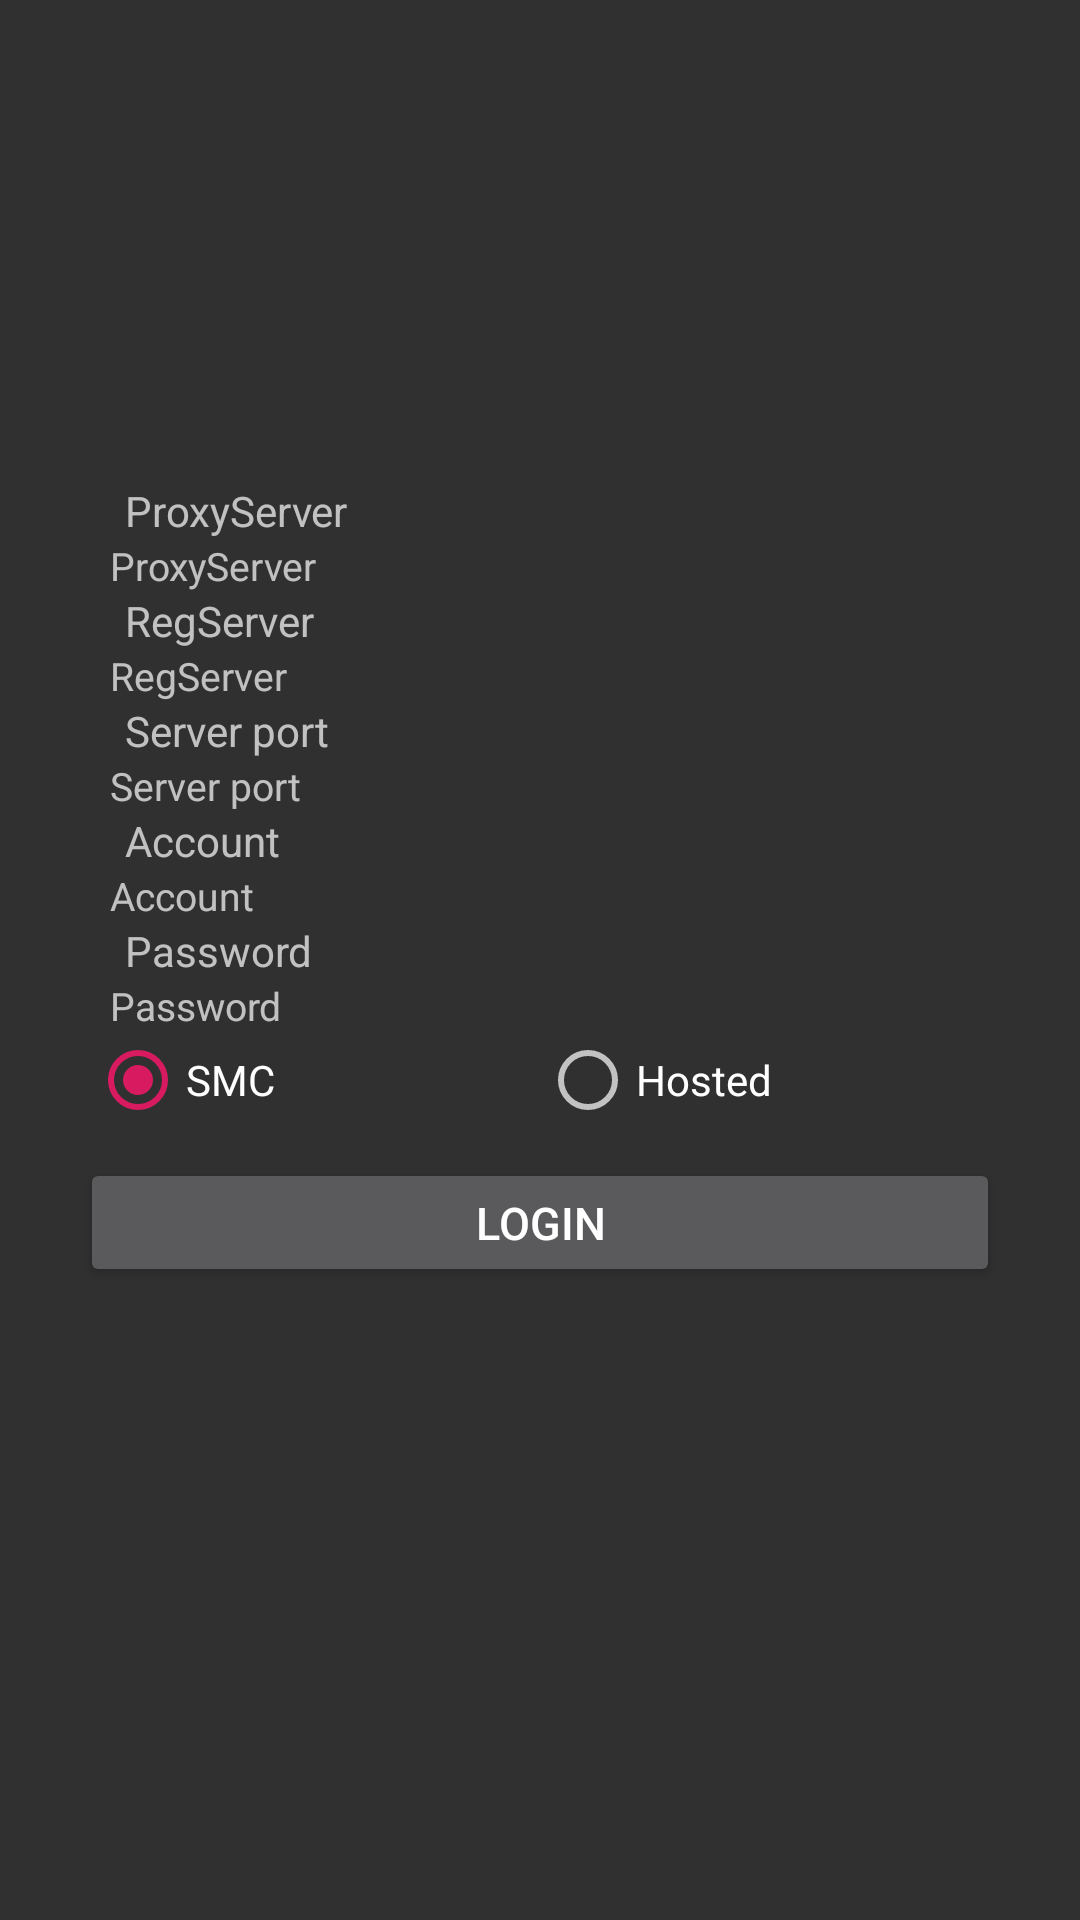

This screen was rendered from an Android layout file. Write that file and the resources it references.
<!-- AndroidManifest.xml: application theme AppTheme -->
<!-- res/layout/activity_tup_login.xml -->
<?xml version="1.0" encoding="utf-8"?>
<LinearLayout xmlns:android="http://schemas.android.com/apk/res/android"
              android:layout_width="match_parent"
              android:layout_height="match_parent"
              android:gravity="center"
              android:orientation="vertical">

    <RelativeLayout
        android:layout_width="306.75dp"
        android:layout_height="wrap_content">

        <ScrollView
            android:layout_width="match_parent"
            android:layout_height="wrap_content">

            <LinearLayout
                android:id="@+id/llTextContainer"
                android:layout_width="match_parent"
                android:layout_height="wrap_content"
                android:orientation="vertical">

                <TextView
                    android:layout_width="wrap_content"
                    android:layout_height="wrap_content"
                    android:layout_centerVertical="true"
                    android:layout_marginStart="15dp"
                    android:text="@string/proxy_server_address"/>

                <EditText
                    android:id="@+id/et_proxy_server_address"
                    android:layout_width="match_parent"
                    android:layout_height="wrap_content"
                    android:layout_centerVertical="true"
                    android:layout_marginEnd="40dp"
                    android:background="@drawable/te_mobile_login_input_line"
                    android:hint="@string/proxy_server_address"
                    android:inputType="textVisiblePassword"
                    android:maxLength="30"
                    android:paddingEnd="10dp"
                    android:paddingStart="10dp"
                    android:singleLine="true"
                    android:textSize="13sp"/>

                <TextView
                    android:layout_width="wrap_content"
                    android:layout_height="wrap_content"
                    android:layout_centerVertical="true"
                    android:layout_marginEnd="15dp"
                    android:layout_marginStart="15dp"
                    android:text="@string/register_server_address"/>

                <EditText
                    android:id="@+id/et_register_server_address"
                    android:layout_width="match_parent"
                    android:layout_height="wrap_content"
                    android:layout_centerVertical="true"
                    android:layout_marginEnd="40dp"
                    android:background="@drawable/te_mobile_login_input_line"
                    android:hint="@string/register_server_address"
                    android:inputType="textVisiblePassword"
                    android:maxLength="30"
                    android:paddingEnd="10dp"
                    android:paddingStart="10dp"
                    android:singleLine="true"
                    android:textSize="13sp"/>

                <TextView
                    android:layout_width="wrap_content"
                    android:layout_height="wrap_content"
                    android:layout_centerVertical="true"
                    android:layout_marginEnd="15dp"
                    android:layout_marginStart="15dp"
                    android:text="@string/service_port"/>

                <EditText
                    android:id="@+id/et_server_port"
                    android:layout_width="match_parent"
                    android:layout_height="wrap_content"
                    android:layout_centerVertical="true"
                    android:layout_marginEnd="40dp"
                    android:background="@drawable/te_mobile_login_input_line"
                    android:digits="0123456789"
                    android:hint="@string/service_port"
                    android:maxLength="30"
                    android:paddingEnd="10dp"
                    android:paddingStart="10dp"
                    android:singleLine="true"
                    android:textSize="13sp"/>

                <TextView
                    android:layout_width="wrap_content"
                    android:layout_height="wrap_content"
                    android:layout_centerVertical="true"
                    android:layout_marginEnd="15dp"
                    android:layout_marginStart="15dp"
                    android:text="@string/account"/>

                <EditText
                    android:id="@+id/et_username"
                    android:layout_width="match_parent"
                    android:layout_height="wrap_content"
                    android:layout_centerVertical="true"
                    android:layout_marginEnd="40dp"
                    android:background="@drawable/te_mobile_login_input_line"
                    android:hint="@string/account"
                    android:maxLength="30"
                    android:paddingEnd="10dp"
                    android:paddingStart="10dp"
                    android:singleLine="true"
                    android:textSize="13sp"/>

                <TextView
                    android:layout_width="wrap_content"
                    android:layout_height="wrap_content"
                    android:layout_centerVertical="true"
                    android:layout_marginEnd="15dp"
                    android:layout_marginStart="15dp"
                    android:text="@string/iphonepassword"/>

                <EditText
                    android:id="@+id/et_password"
                    android:layout_width="match_parent"
                    android:layout_height="wrap_content"
                    android:layout_centerVertical="true"
                    android:layout_marginEnd="40dp"
                    android:background="@drawable/te_mobile_login_input_line"
                    android:hint="@string/iphonepassword"
                    android:imeOptions="actionDone"
                    android:inputType="textPassword"
                    android:maxLength="30"
                    android:paddingEnd="10dp"
                    android:paddingStart="10dp"
                    android:singleLine="true"
                    android:textSize="13sp">
                </EditText>


                <RadioGroup
                    android:id="@+id/vcType"
                    android:layout_width="match_parent"
                    android:layout_height="wrap_content"
                    android:gravity="center_horizontal"
                    android:orientation="horizontal" >

                    <RadioButton
                        android:id="@+id/vc_smc"
                        android:layout_width="150dp"
                        android:layout_height="wrap_content"
                        android:text="SMC"
                        android:checked="true"/>

                    <RadioButton
                        android:id="@+id/vc_hosted"
                        android:layout_width="150dp"
                        android:layout_height="wrap_content"
                        android:text="Hosted"
                        />
                </RadioGroup>



                <Button
                    android:id="@+id/btn_login"
                    android:layout_width="match_parent"
                    android:layout_height="43dp"
                    android:layout_marginTop="10dp"
                    android:text="@string/login"
                    android:textSize="15sp"/>

                <ImageView android:id="@+id/iv_login_setting"
                    android:layout_width="30dp"
                    android:layout_height="30dp"
                    android:layout_gravity="center_horizontal"
                    android:layout_marginTop="20dp"
                    android:src="@drawable/setting_more"/>

            </LinearLayout>
        </ScrollView>
    </RelativeLayout>


</LinearLayout>
<!-- resources referenced by this layout -->
<resources>
  <string name="account">Account</string>
  <string name="iphonepassword">Password</string>
  <string name="login">Login</string>
  <string name="proxy_server_address">ProxyServer</string>
  <string name="register_server_address">RegServer</string>
  <string name="service_port">Server port</string>
  <style name="AppTheme" parent="AppBaseTheme">
          
          <item name="colorPrimary">@color/colorPrimary</item>
          <item name="colorPrimaryDark">@color/colorPrimaryDark</item>
          <item name="colorAccent">@color/colorAccent</item>
          <item name="android:windowNoTitle">true</item>
      </style>
  <style name="AppBaseTheme" parent="Theme.AppCompat.NoActionBar">
          
      </style>
  <color name="colorPrimary">#008577</color>
  <color name="colorPrimaryDark">#00574B</color>
  <color name="colorAccent">#D81B60</color>
</resources>
